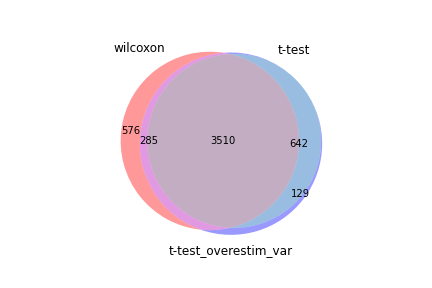

Source data for this figure (header and first rows):
wilcoxon, t-test, t-test_overestim_var
Hmgb2, Pclaf, Pclaf
Pclaf, Top2a, Stmn1
Stmn1, Stmn1, Top2a
H2afz, Hmgb2, Hmgb2
Lgals1, Birc5, Lgals1
S100a6, Mki67, Birc5
Crip1, Lgals1, S100a6
Ptma, S100a6, Lmnb1
Top2a, Lmnb1, Mki67
Cks1b, Cks1b, Cks1b
Birc5, S100a4, S100a4
Tmsb4x, Cdk1, Smc2
Nkg7, Smc2, H2afz
Hmgb1, Gzmb, Gzmb
Lmnb1, Anxa2, Anxa2
Tuba1b, Cdca8, Cdk1
Txn1, Nusap1, Tmsb4x
S100a4, Ccna2, Cks2
Actg1, H2afz, Ccl5
Anxa2, Tmsb4x, Ptma
Smc2, Cdca3, Cdca8
Ccl5, Spc24, Ccna2
Sh3bgrl3, Ccl5, H2afx
Cdk1, H2afx, Spc24
Mki67, Cks2, Cdca3
S100a10, Rrm2, Nusap1
Pfn1, Asf1b, Tuba1b
Gapdh, Aurkb, Rrm2
Clic1, Prc1, Tmpo
Gzmb, Ptma, Asf1b
Ran, Spc25, Crip1
Cfl1, Racgap1, Racgap1
Anp32b, Incenp, Actg1
Cks2, Tmpo, Ube2s
H2afx, Tpx2, Pfn1
Ube2s, Tuba1b, Aurkb
Tmpo, Ube2c, Prc1
Rrm2, Pfn1, Incenp
Calm1, Crip1, Txn1
Ccna2, Ube2s, Spc25
Sub1, Tuba1c, Hmgb1
Cyba, Actg1, S100a10
Cdca3, Tyms, Nkg7
Cdca8, Ccnb2, Dek
Dek, Tacc3, Tpx2
Spc24, Kif22, Gapdh
Nusap1, Cenpe, Tuba1c
Asf1b, Ezh2, Ezh2
Abracl, Lgals3, Ahnak
Racgap1, Ahnak, Vim
Spc25, Txn1, Ube2c
Vim, Mxd3, Ly6c2
Prc1, Ly6c2, Ran
Myl6, Hmgb1, Tyms
Aurkb, Dek, Cmc2
Incenp, S100a10, Kif22
Rbm3, Cmc2, Tubb4b
Tuba1c, Rrm1, Ccnb2
Tubb4b, Nkg7, Tacc3
Ahnak, Kif11, Anp32b
... 4,506 more rows
